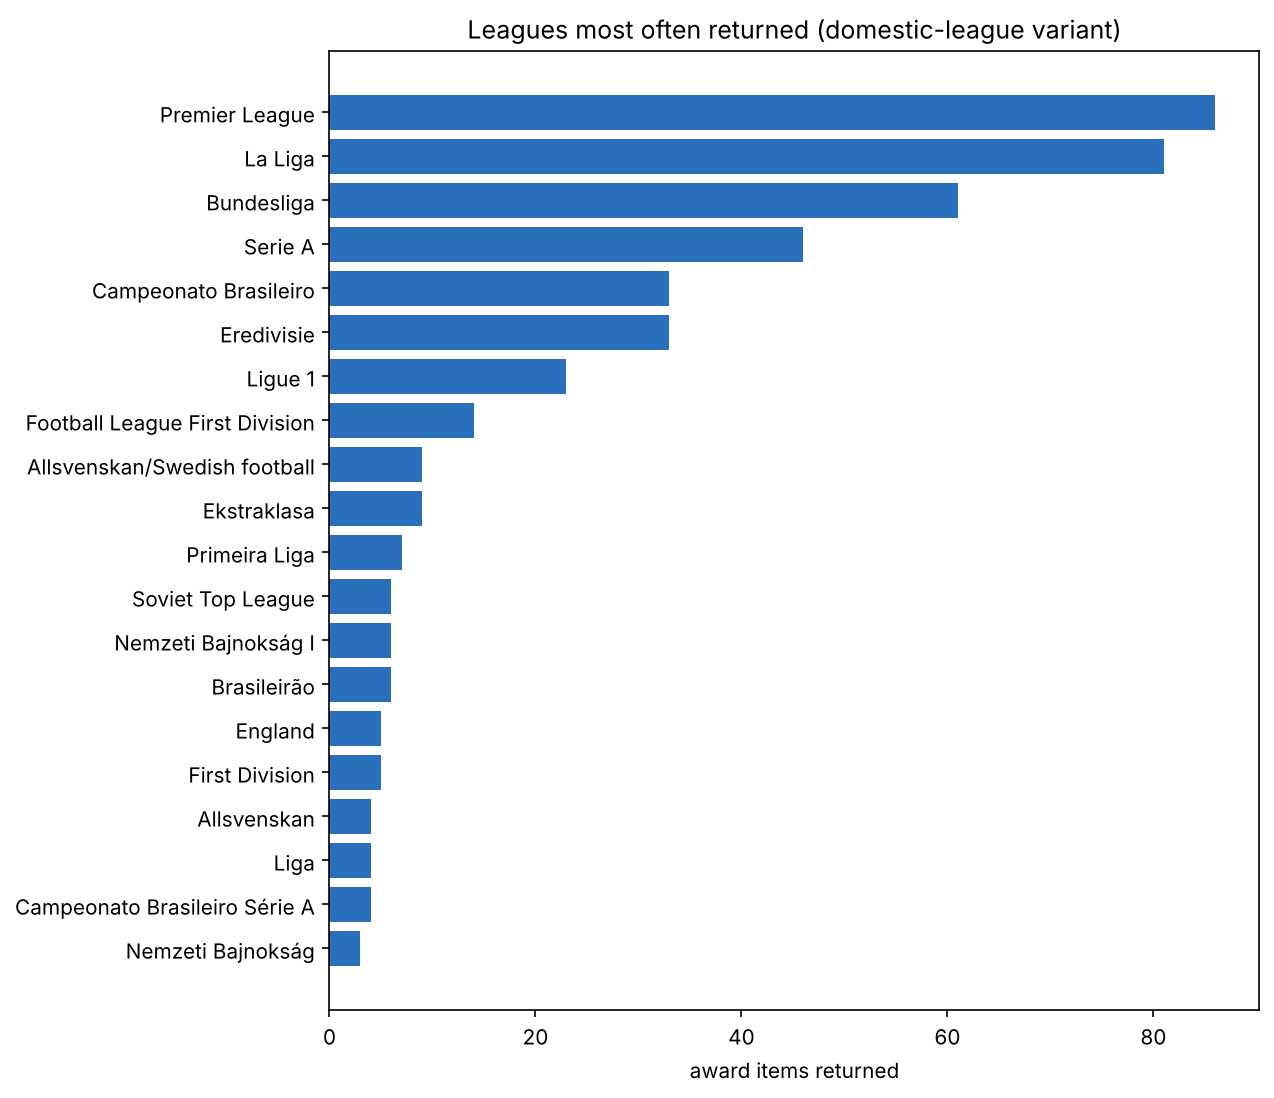

Source data for this figure (header and first rows):
league, award_items, models_returning
Premier League, 86, 1
La Liga, 81, 1
Bundesliga, 61, 1
Serie A, 46, 1
Campeonato Brasileiro, 33, 1
Eredivisie, 33, 1
Ligue 1, 23, 1
Football League First Division, 14, 1
Allsvenskan/Swedish football, 9, 1
Ekstraklasa, 9, 1
Primeira Liga, 7, 1
Soviet Top League, 6, 1
Nemzeti Bajnokság I, 6, 1
Brasileirão, 6, 1
England, 5, 1
First Division, 5, 1
Allsvenskan, 4, 1
Liga, 4, 1
Campeonato Brasileiro Série A, 4, 1
Nemzeti Bajnokság, 3, 1
MLS, 3, 1
Primera División, 3, 1
English First Division, 2, 1
Division 1, 2, 1
Czechoslovak First League, 2, 1
Liga Mayor de Uruguay, 2, 1
Ukrainian Premier League, 2, 1
Yugoslav First Federal League, 2, 1
Croatian/Yugoslav league, 1, 1
German Bundesliga does not have a univer…, 1, 1
Football League First Division / Premier…, 1, 1
Divizia A, 1, 1
Campeonato Brasileiro / Brazilian Champi…, 1, 1
Belgian First Division, 1, 1
Argentina, 1, 1
Brazil, 1, 1
Campeonato Brasileiro / Brazilian League, 1, 1
Croatian football, 1, 1
Categoría Primera A, 1, 1
Liga Argentina / Torneo Nacional, 1, 1
goalkeeper award, 1, 1
played Serie A/Ligue 1, 1, 1
not purely league, 1, 1
Netherlands did not qualify, 1, 1
Ligue 1 2002-03 qualifies as career awar…, 1, 1
Italian Players' Union best player in Se…, 1, 1
international, 1, 1
Liga Argentina / Torneo Metropolitano, 1, 1
Premier League era, 1, 1
Scottish Premier League, 1, 1
Scottish Premier Division/Premiership, 1, 1
São Paulo State Championship context – e…, 1, 1
Premier League/Football Writers, 1, 1
SPL, 1, 1
Serie A/AIC, 1, 1
Superliga/Danish football, 1, 1
West German football / Oberliga, 1, 1
